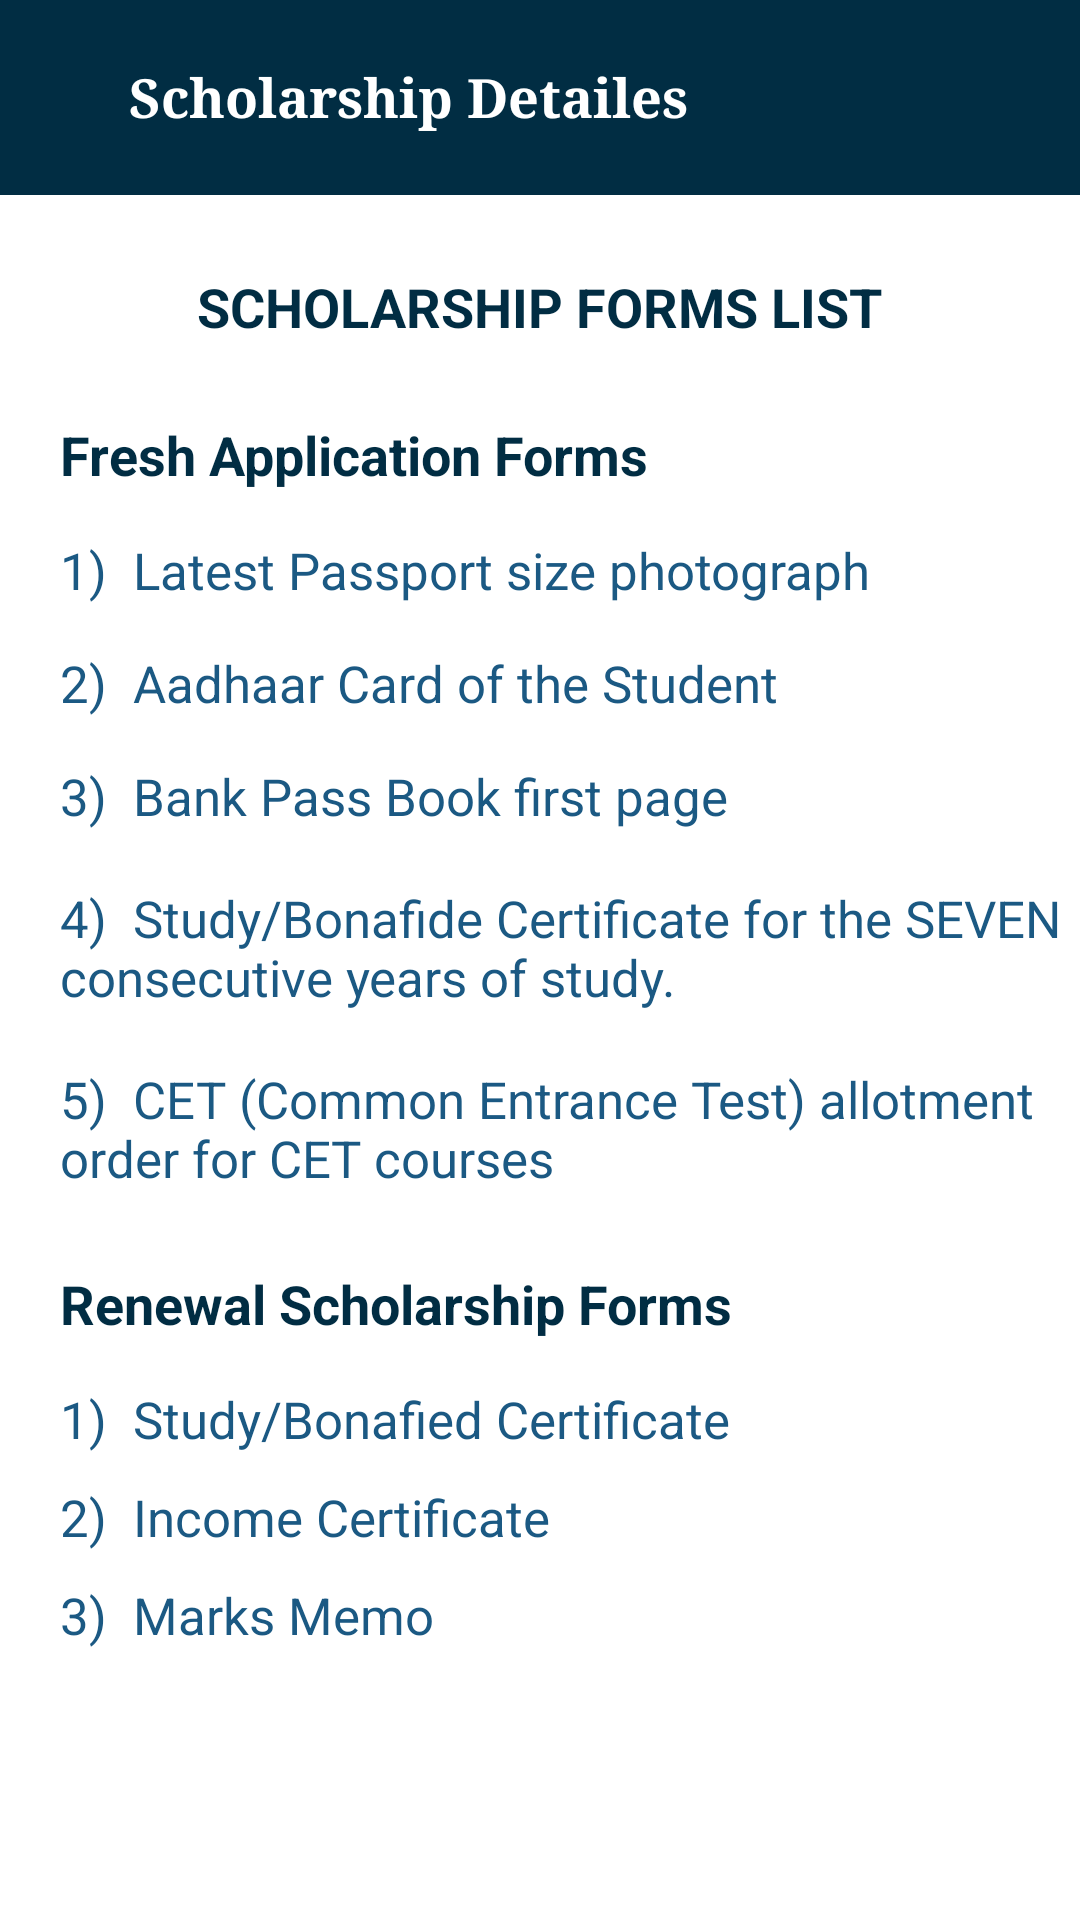

Here is an Android app screen rendered from its layout file. Give the layout XML and the strings, colors and styles it references.
<!-- AndroidManifest.xml: application theme AppTheme -->
<!-- res/layout/activity_scholarship_details.xml -->
<?xml version="1.0" encoding="utf-8"?>
<RelativeLayout xmlns:android="http://schemas.android.com/apk/res/android"
    xmlns:app="http://schemas.android.com/apk/res-auto"
    xmlns:tools="http://schemas.android.com/tools"
    android:layout_width="match_parent"
    android:layout_height="match_parent"
    android:background="@color/white"
    tools:context=".ScholarshipDetailsActivity">

    <LinearLayout
        android:id="@+id/scholarship"
        android:layout_width="match_parent"
        android:layout_height="65dp"
        android:background="@color/thickblue">

        <ImageView
            android:id="@+id/back_arrow"
            android:layout_width="25sp"
            android:layout_height="25sp"
            android:layout_gravity="center_vertical"
            android:layout_marginLeft="13dp"
            android:src="@drawable/back_arrow" />

        <TextView
            android:id="@+id/scholarship_Heading"
            android:layout_width="wrap_content"
            android:layout_height="wrap_content"
            android:layout_gravity="center_vertical"
            android:layout_marginLeft="5dp"
            android:fontFamily="serif"
            android:text="Scholarship Detailes"
            android:textColor="@color/white"
            android:textSize="18sp"
            android:textStyle="bold" />

    </LinearLayout>

    <ScrollView
        android:layout_width="match_parent"
        android:layout_height="match_parent"
        android:layout_below="@id/scholarship">

        <RelativeLayout
            android:layout_width="match_parent"
            android:layout_height="match_parent">

    <TextView
        android:id="@+id/ScholarshipList"
        android:layout_width="wrap_content"
        android:layout_height="wrap_content"
        android:text="SCHOLARSHIP FORMS LIST"
        android:textColor="@color/thickblue"
        android:textStyle="bold"
        android:textSize="18sp"
        android:layout_centerHorizontal="true"
        android:layout_marginTop="25dp"/>


            <TextView
                android:id="@+id/fresh_Application_forms"
                android:layout_width="wrap_content"
                android:layout_height="wrap_content"
                android:text="Fresh Application Forms"
                android:textSize="18sp"
                android:textColor="@color/thickblue"
                android:textStyle="bold"
                android:layout_below="@id/ScholarshipList"
                android:layout_marginLeft="20dp"
                android:layout_marginTop="25dp"/>

            <TextView
                android:id="@+id/latest_Photo"
                android:layout_width="wrap_content"
                android:layout_height="wrap_content"
                android:text="1)  Latest Passport size photograph"
                android:textSize="17sp"
                android:textColor="@color/litblue"
                android:layout_below="@id/fresh_Application_forms"
                android:layout_marginLeft="20dp"
                android:layout_marginTop="15dp"/>

            <TextView
                android:id="@+id/aadhar_Card"
                android:layout_width="wrap_content"
                android:layout_height="wrap_content"
                android:text="2)  Aadhaar Card of the Student"
                android:textSize="17sp"
                android:textColor="@color/litblue"
                android:layout_below="@id/latest_Photo"
                android:layout_marginLeft="20dp"
                android:layout_marginTop="15dp"/>

            <TextView
                android:id="@+id/bank_book"
                android:layout_width="wrap_content"
                android:layout_height="wrap_content"
                android:text="3)  Bank Pass Book first page"
                android:textSize="17sp"
                android:textColor="@color/litblue"
                android:layout_below="@id/aadhar_Card"
                android:layout_marginLeft="20dp"
                android:layout_marginTop="15dp"/>

            <TextView
                android:id="@+id/bonafied_Certificate"
                android:layout_width="wrap_content"
                android:layout_height="wrap_content"
                android:text="4)  Study/Bonafide Certificate for the SEVEN consecutive years of study."
                android:textSize="17sp"
                android:textColor="@color/litblue"
                android:layout_below="@id/bank_book"
                android:layout_marginLeft="20dp"
                android:layout_marginTop="18dp"/>

            <TextView
                android:id="@+id/cet_form"
                android:layout_width="wrap_content"
                android:layout_height="wrap_content"
                android:text="5)  CET (Common Entrance Test) allotment order for CET courses"
                android:textSize="17sp"
                android:textColor="@color/litblue"
                android:layout_below="@id/bonafied_Certificate"
                android:layout_marginLeft="20dp"
                android:layout_marginTop="18dp"/>

            <TextView
                android:id="@+id/renewal_Scholarship_List"
                android:layout_width="wrap_content"
                android:layout_height="wrap_content"
                android:text="Renewal Scholarship Forms"
                android:textSize="18sp"
                android:textStyle="bold"
                android:textColor="@color/thickblue"
                android:layout_below="@id/cet_form"
                android:layout_marginLeft="20dp"
                android:layout_marginTop="25dp"/>
    <TextView
        android:id="@+id/bonafied_Form"
        android:layout_width="wrap_content"
        android:layout_height="wrap_content"
        android:text="1)  Study/Bonafied Certificate"
        android:textSize="17sp"
        android:textColor="@color/litblue"
        android:layout_below="@id/renewal_Scholarship_List"
        android:layout_marginLeft="20dp"
        android:layout_marginTop="15dp"/>

    <TextView
        android:id="@+id/incomeForm"
        android:layout_width="wrap_content"
        android:layout_height="wrap_content"
        android:text="2)  Income Certificate"
        android:textSize="17sp"
        android:textColor="@color/litblue"
        android:layout_below="@id/bonafied_Form"
        android:layout_marginLeft="20dp"
        android:layout_marginTop="10dp"/>

    <TextView
        android:layout_width="wrap_content"
        android:layout_height="wrap_content"
        android:text="3)  Marks Memo"
        android:textSize="17sp"
        android:textColor="@color/litblue"
        android:layout_below="@id/incomeForm"
        android:layout_marginLeft="20dp"
        android:layout_marginTop="10dp"/>

        </RelativeLayout>
    </ScrollView>
</RelativeLayout>
<!-- resources referenced by this layout -->
<resources>
  <color name="litblue">#1B5983</color>
  <color name="thickblue">#012D43</color>
  <color name="white">#FFFFFFFF</color>
  <style name="AppTheme" parent="Theme.AppCompat.Light.NoActionBar">
  
  
      </style>
</resources>
